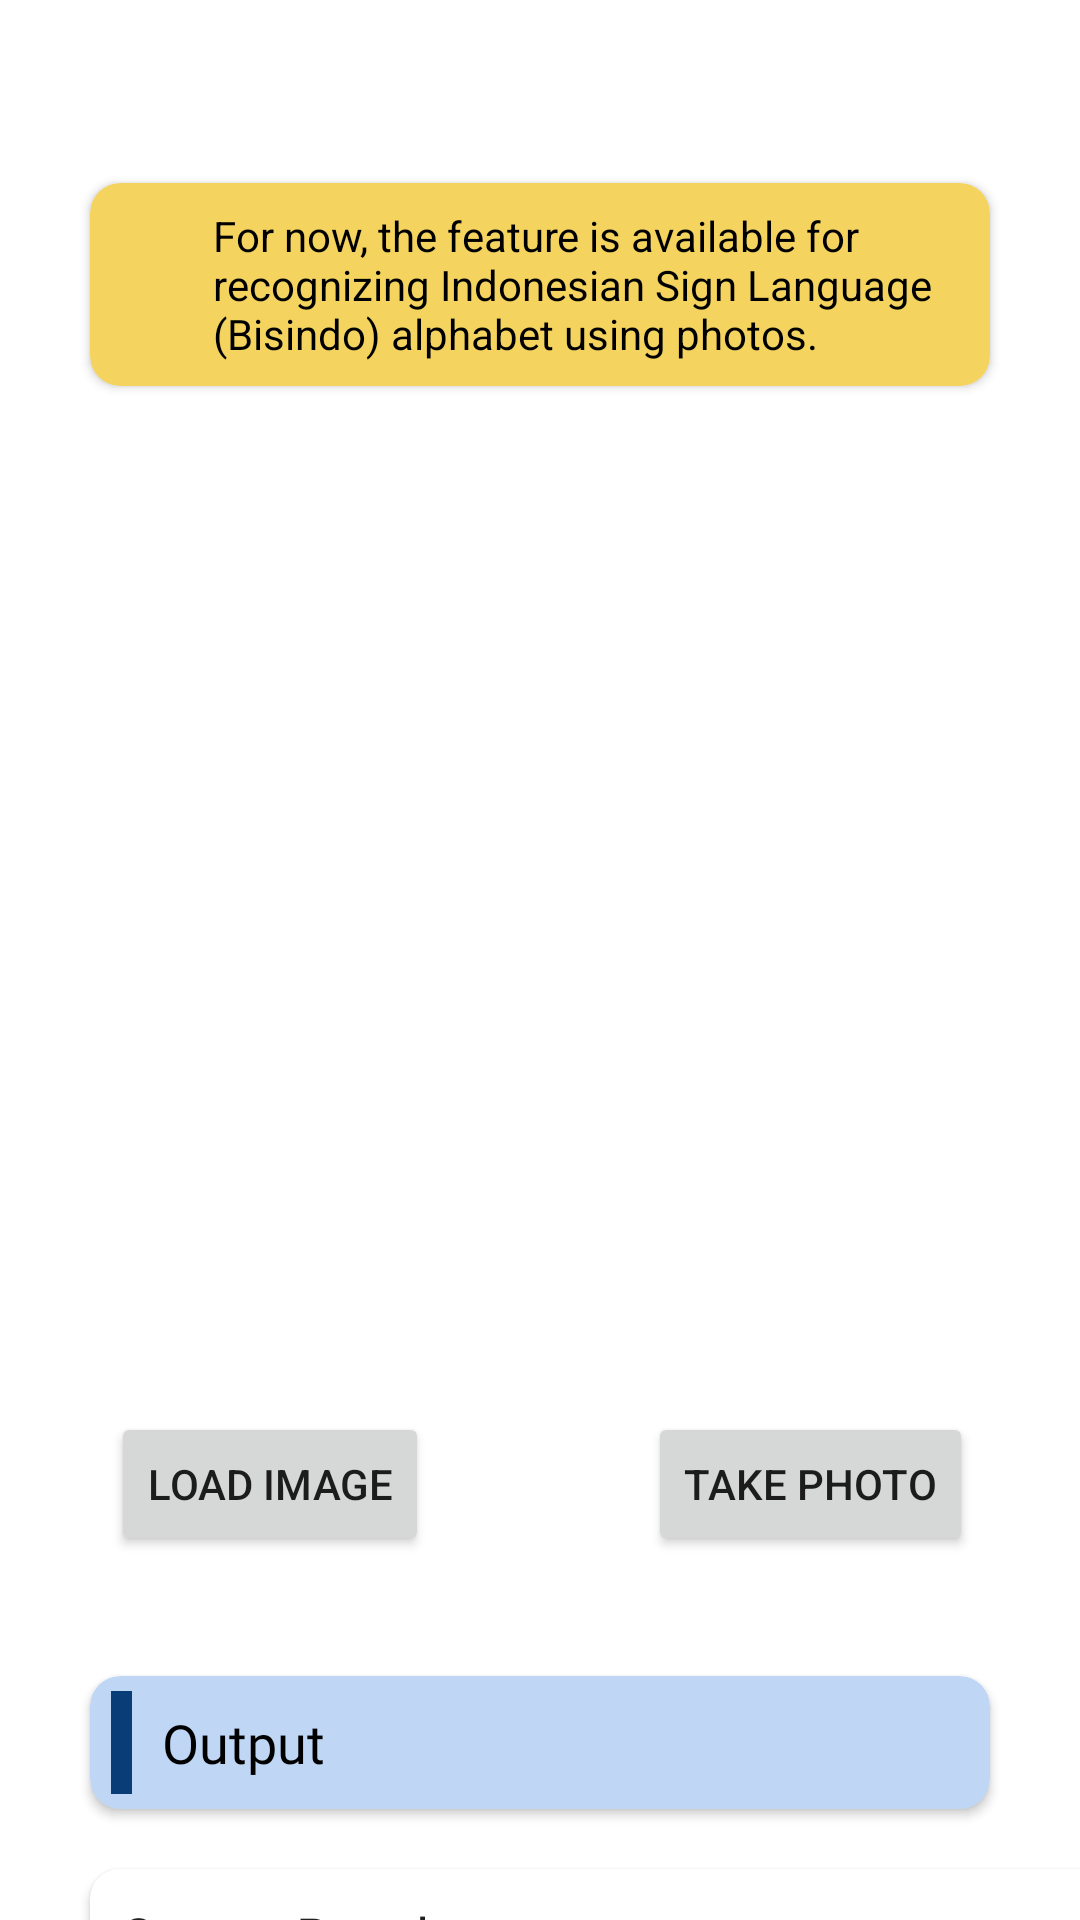

The Android layout XML behind this screen, and the referenced resources:
<!-- AndroidManifest.xml: application theme Base.Theme.IsAble_Capstone -->
<!-- res/layout/activity_translate_acitivity.xml -->
<?xml version="1.0" encoding="utf-8"?>
<androidx.constraintlayout.widget.ConstraintLayout xmlns:android="http://schemas.android.com/apk/res/android"
    xmlns:app="http://schemas.android.com/apk/res-auto"
    xmlns:tools="http://schemas.android.com/tools"
    android:layout_width="match_parent"
    android:layout_height="match_parent"
    tools:context=".ui.translate.TranslateAcitivity">

    <include
        android:id="@+id/xml_toolbar"
        layout = "@layout/toolbar"/>


    <androidx.cardview.widget.CardView
        android:id="@+id/cardView2"
        android:layout_width="match_parent"
        android:layout_height="wrap_content"
        android:layout_marginTop="5dp"
        android:layout_marginHorizontal="30dp"
        app:cardBackgroundColor="@color/yellow"
        app:cardCornerRadius="10dp"
        app:layout_constraintEnd_toEndOf="parent"
        app:layout_constraintTop_toBottomOf="@+id/xml_toolbar">

        <LinearLayout
            android:layout_width="match_parent"
            android:layout_height="match_parent"
            android:layout_margin="8dp"
            android:orientation="horizontal">

            <ImageView
                android:id="@+id/imageView3"
                android:layout_width="25dp"
                android:layout_height="25dp"
                android:layout_gravity="center"
                android:src="@drawable/information" />

            <TextView
                android:id="@+id/textView2"
                android:layout_width="wrap_content"
                android:layout_height="wrap_content"
                android:layout_gravity="center"
                android:layout_marginStart="8dp"
                android:text="For now, the feature is available for recognizing Indonesian Sign Language (Bisindo) alphabet using photos."
                android:textColor="?android:attr/colorForeground" />

        </LinearLayout>

    </androidx.cardview.widget.CardView>

    <ImageView
        android:id="@+id/iv_photo"
        android:layout_width="300dp"
        android:layout_height="300dp"
        android:layout_marginTop="24dp"
        android:scaleType="centerCrop"
        android:src="@drawable/ic_launcher_background"
        app:flow_horizontalBias="0.5"
        app:layout_constraintEnd_toEndOf="parent"
        app:layout_constraintHorizontal_bias="0.495"
        app:layout_constraintStart_toStartOf="parent"
        app:layout_constraintTop_toBottomOf="@+id/cardView2" />

    <Button
        android:id="@+id/btn_load_image"
        android:layout_width="wrap_content"
        android:layout_height="wrap_content"
        android:text="Load Image"
        app:layout_constraintEnd_toStartOf="@+id/guideline"
        app:layout_constraintStart_toStartOf="parent"
        app:layout_constraintTop_toBottomOf="@+id/iv_photo"
        android:layout_marginTop="18dp"/>

    <Button
        android:id="@+id/btn_take_photo"
        android:layout_width="wrap_content"
        android:layout_height="wrap_content"
        android:layout_marginTop="18dp"
        android:text="Take Photo"
        app:layout_constraintEnd_toEndOf="parent"
        app:layout_constraintStart_toStartOf="@+id/guideline"
        app:layout_constraintTop_toBottomOf="@+id/iv_photo" />

    <androidx.cardview.widget.CardView
        android:id="@+id/cardView"
        android:layout_width="match_parent"
        android:layout_height="wrap_content"
        android:layout_marginStart="30dp"
        android:layout_marginTop="40dp"
        android:layout_marginEnd="30dp"
        app:cardBackgroundColor="#BFD6F4"
        app:cardCornerRadius="10dp"
        app:cardElevation="2dp"
        app:layout_constraintEnd_toEndOf="parent"
        app:layout_constraintStart_toStartOf="parent"
        app:layout_constraintTop_toBottomOf="@+id/btn_load_image">

        <LinearLayout
            android:layout_width="match_parent"
            android:layout_height="match_parent"
            android:elevation="2dp"
            android:orientation="horizontal">

            <View
                android:id="@+id/colorView"
                android:layout_width="7dp"
                android:layout_height="match_parent"
                android:layout_marginStart="7dp"
                android:layout_marginTop="5dp"
                android:layout_marginBottom="5dp"
                android:background="@color/dark_blue" />

            <TextView
                android:id="@+id/textView"
                android:layout_width="wrap_content"
                android:layout_height="wrap_content"
                android:layout_marginStart="10dp"
                android:layout_marginTop="10dp"
                android:layout_marginBottom="10dp"
                android:fontFamily="@font/pbold"
                android:text="Output"
                android:textColor="?android:attr/colorForeground"
                android:textSize="18sp" />
        </LinearLayout>

    </androidx.cardview.widget.CardView>

    <androidx.cardview.widget.CardView
        android:layout_width="348dp"
        android:layout_height="170dp"
        android:layout_marginStart="30dp"
        android:layout_marginTop="20dp"
        android:layout_marginEnd="30dp"
        android:elevation="2dp"
        app:cardCornerRadius="10dp"
        app:cardElevation="2dp"
        app:layout_constraintEnd_toEndOf="parent"
        app:layout_constraintHorizontal_bias="0.0"
        app:layout_constraintStart_toStartOf="parent"
        app:layout_constraintTop_toBottomOf="@+id/cardView">

        <TextView
            android:id="@+id/tv_output"
            android:layout_width="wrap_content"
            android:layout_height="wrap_content"
            android:layout_margin="10dp"
            android:fontFamily="@font/pregular"
            android:text="Output Result"
            android:textAppearance="@style/TextAppearance.AppCompat.Body1"
            android:textSize="18sp" />

    </androidx.cardview.widget.CardView>

    <androidx.constraintlayout.widget.Guideline
        android:id="@+id/guideline"
        android:layout_width="wrap_content"
        android:layout_height="wrap_content"
        android:orientation="vertical"
        app:layout_constraintGuide_percent="0.5" />
</androidx.constraintlayout.widget.ConstraintLayout>
<!-- res/layout/toolbar.xml (included above) -->
<?xml version="1.0" encoding="utf-8"?>
<androidx.appcompat.widget.Toolbar xmlns:android="http://schemas.android.com/apk/res/android"
    android:layout_width="match_parent"
    android:layout_height="?actionBarSize"
    android:background="@color/transparant"
    android:elevation="4dp"
    >

</androidx.appcompat.widget.Toolbar>
<!-- resources referenced by this layout -->
<resources>
  <color name="dark_blue">#083D77</color>
  <color name="transparant">#00FFFFFF</color>
  <color name="yellow">#F4D35E</color>
  <style name="Base.Theme.IsAble_Capstone" parent="Theme.MaterialComponents.DayNight.NoActionBar">
          
          <item name="colorPrimary">#0A6EDC</item>
          <item name="colorPrimaryVariant">#083D77</item>
          <item name="colorOnPrimary">#FFFFFF</item>
  
  
          <item name="floatingActionButtonStyle">@color/white</item>
  
          
          <item name="colorSecondary">@color/teal_200</item>
          <item name="colorSecondaryVariant">@color/teal_700</item>
          <item name="colorOnSecondary">@color/black</item>
          
          <item name="android:statusBarColor" tools:targetApi="l">#6D91F6</item>
          
      </style>
  <color name="white">#FFFFFFFF</color>
  <color name="teal_200">#FF03DAC5</color>
  <color name="teal_700">#FF018786</color>
  <color name="black">#FF000000</color>
</resources>
